Photos from the image-classification dataset "data" in the GitHub repository rishabhbpd/project_rishabh_das. Its 2 classes are: human, no human.

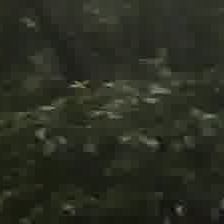
Label: no human

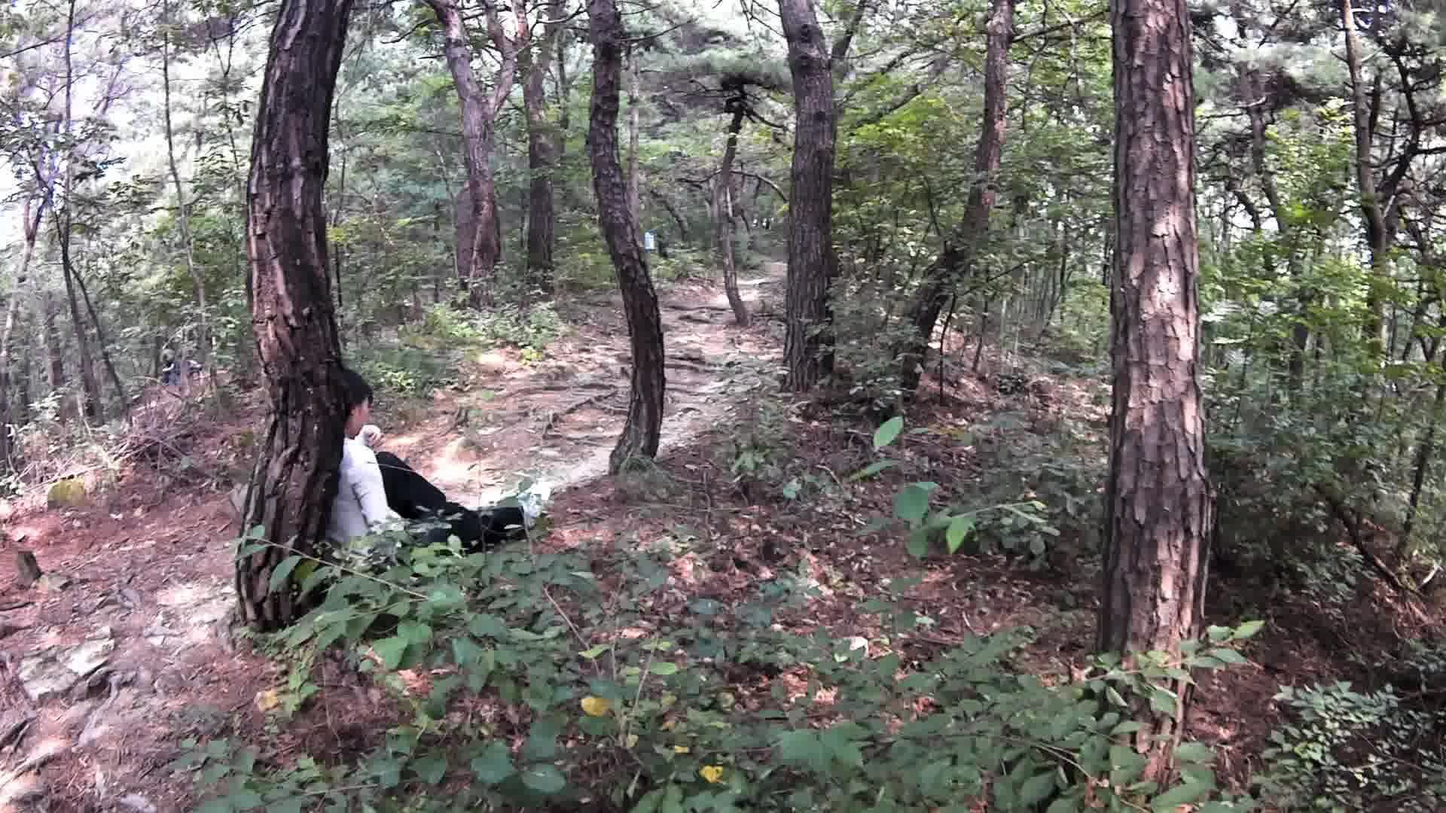
Label: human

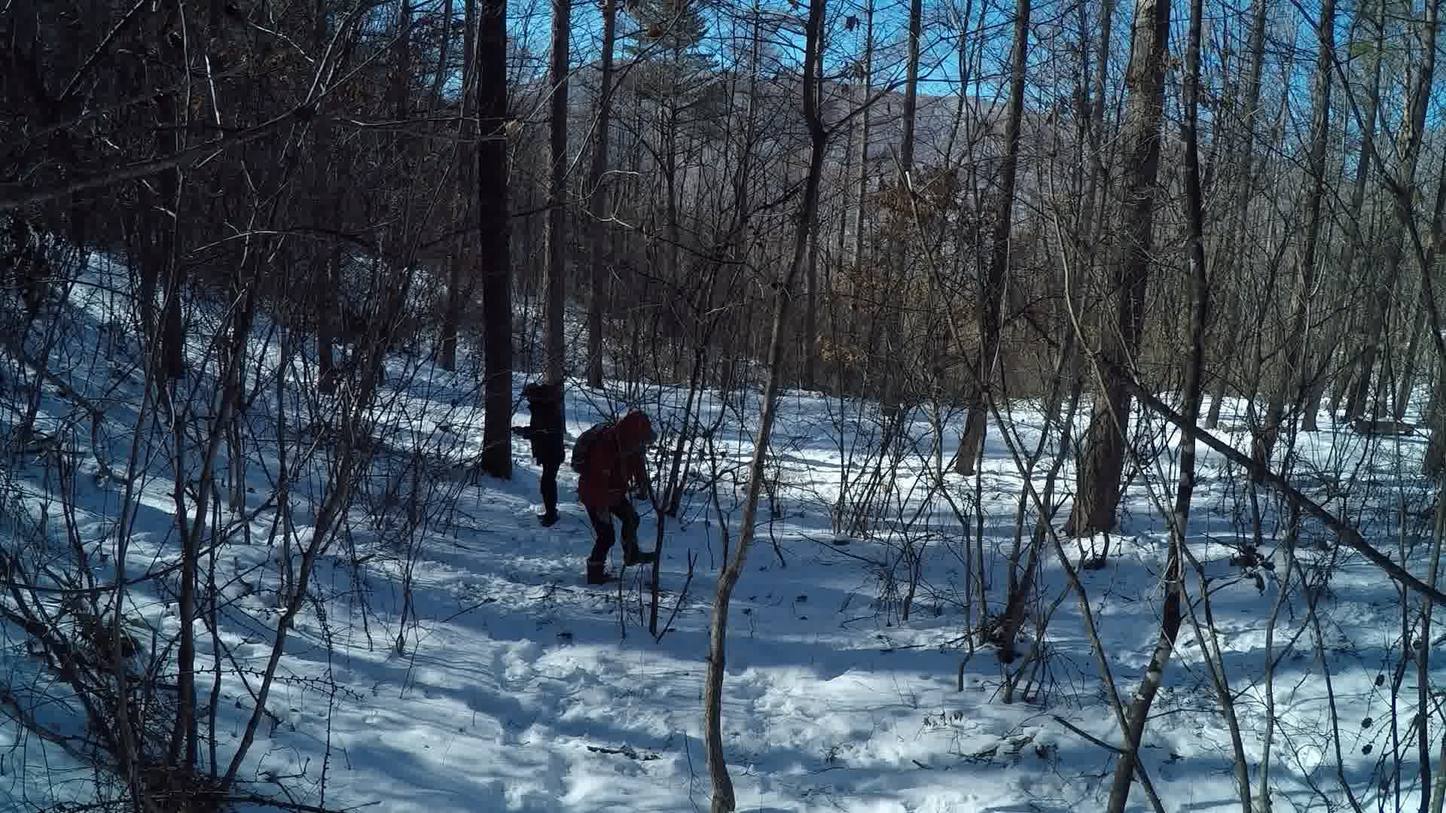
Label: human

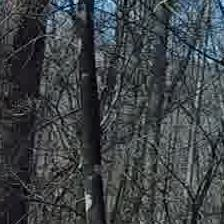
Label: no human

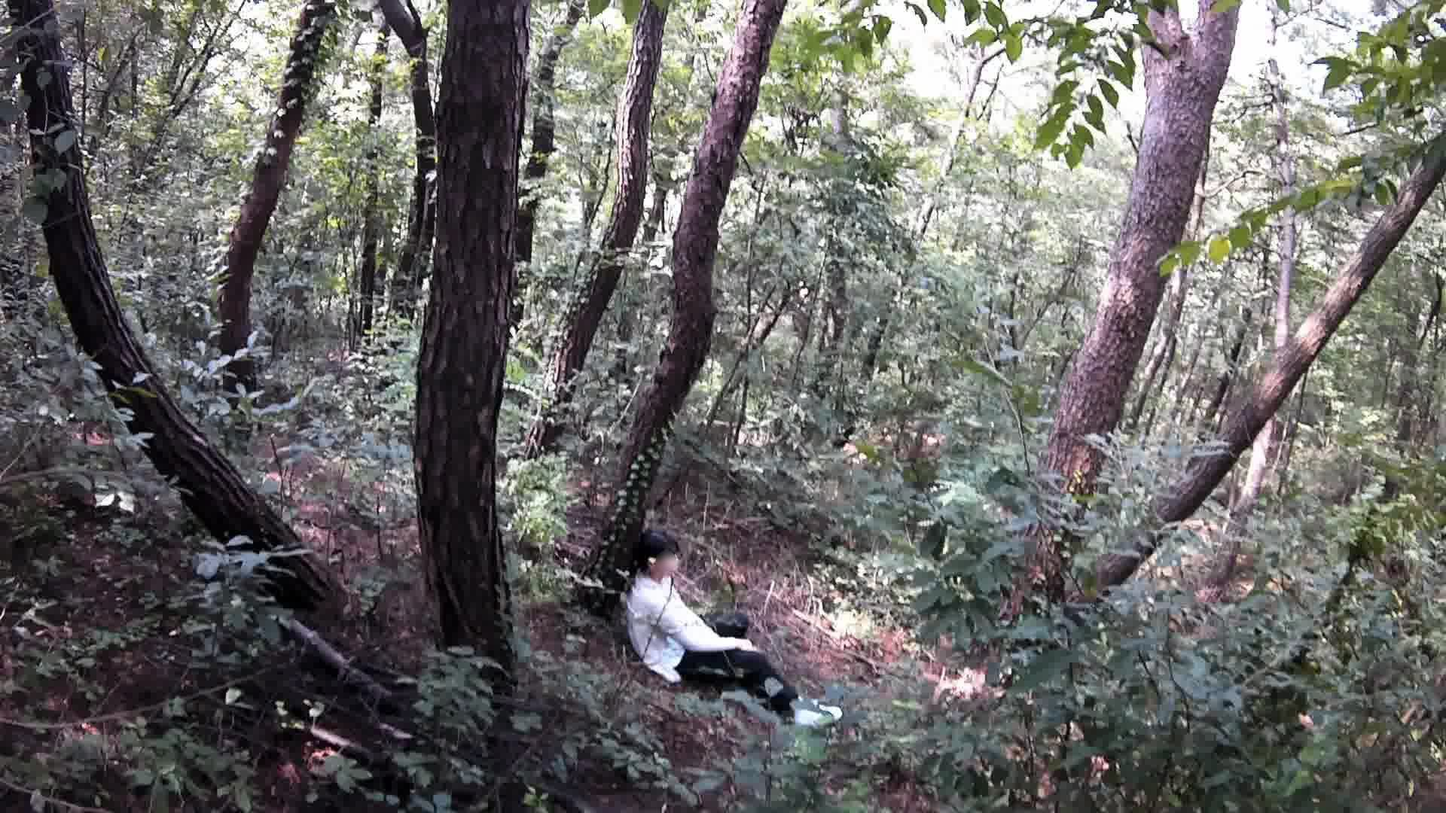
Label: human

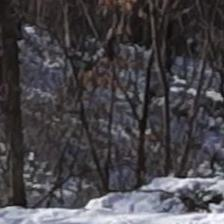
Label: no human
